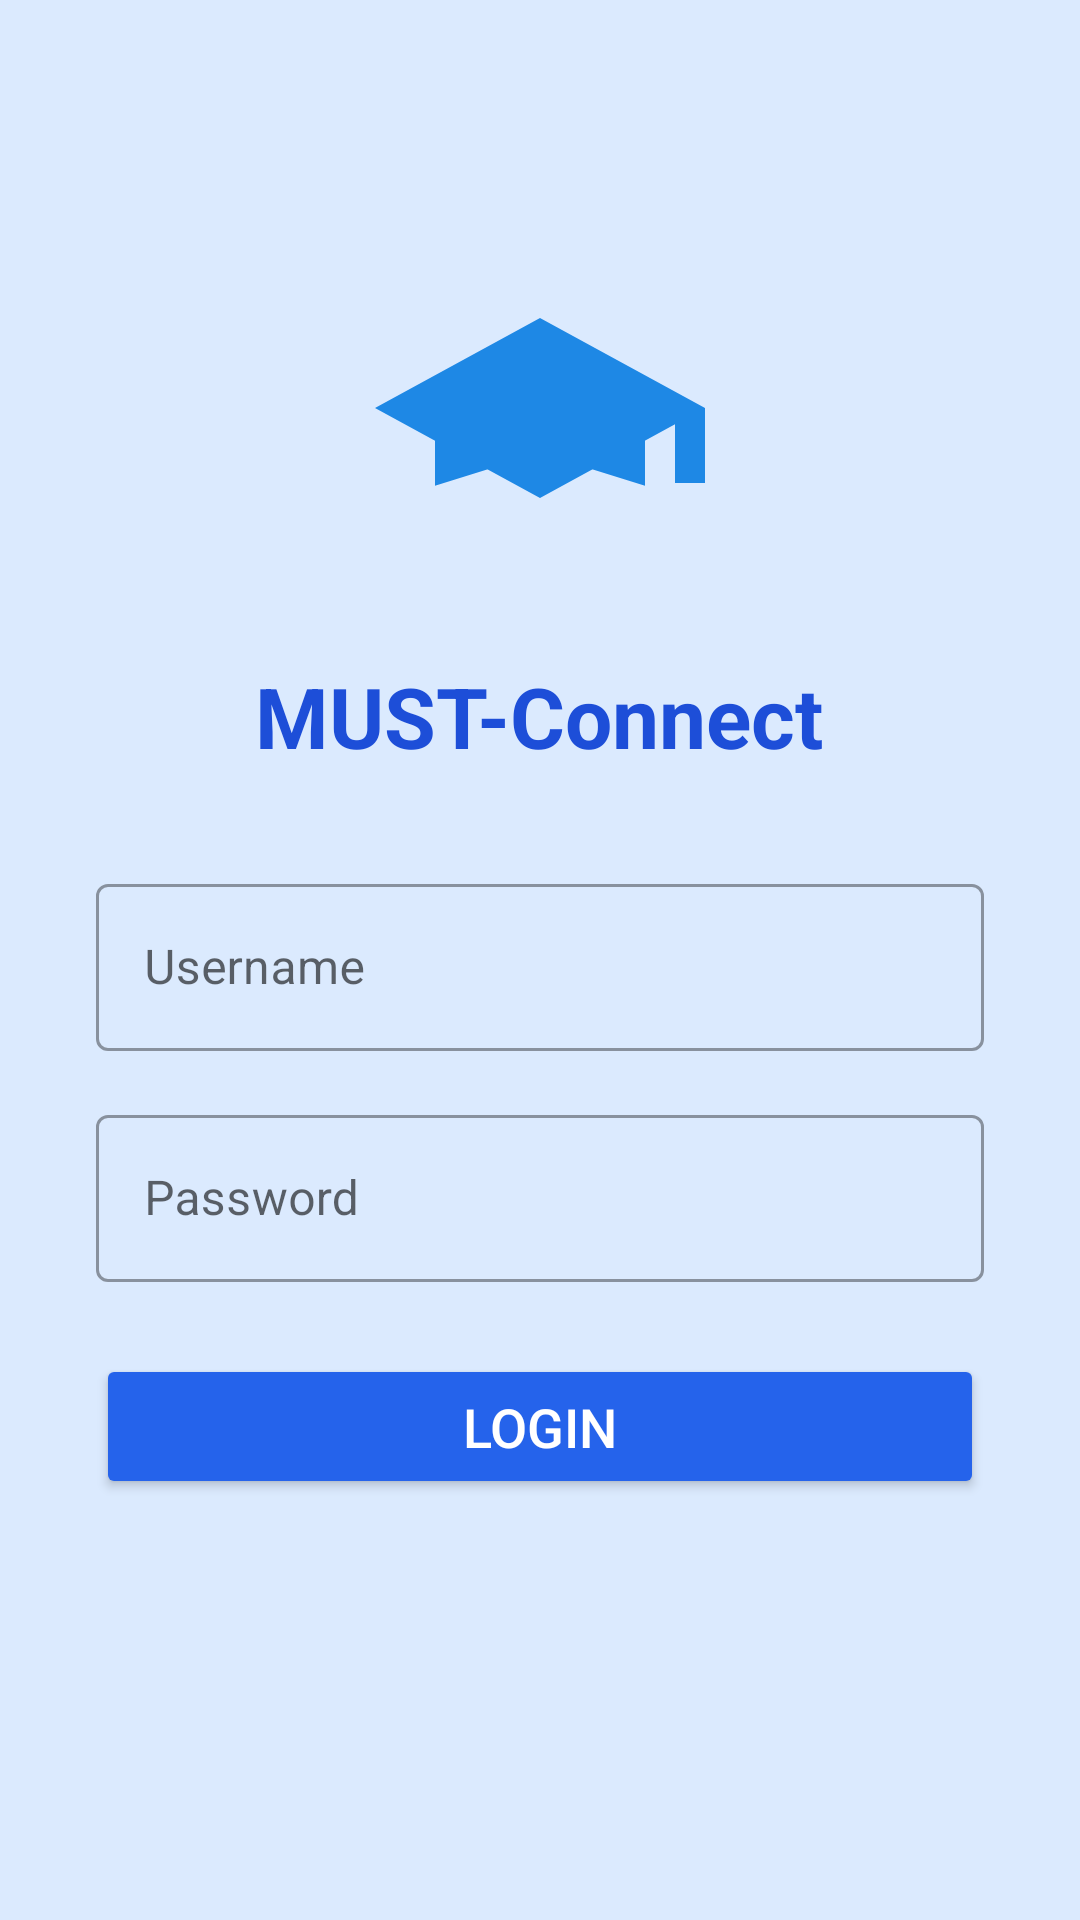

The Android layout XML behind this screen, and the referenced resources:
<!-- AndroidManifest.xml: application theme Theme.MUSTConnect -->
<!-- res/layout/activity_login.xml -->
<?xml version="1.0" encoding="utf-8"?>
<LinearLayout xmlns:android="http://schemas.android.com/apk/res/android"
    xmlns:app="http://schemas.android.com/apk/res-auto"
    android:layout_width="match_parent"
    android:layout_height="match_parent"
    android:orientation="vertical"
    android:padding="32dp"
    android:gravity="center"
    android:background="@color/colorPrimaryLight">

    <ImageView
        android:layout_width="120dp"
        android:layout_height="120dp"
        android:src="@drawable/ic_university"
        android:layout_marginBottom="24dp"/>

    <TextView
        android:layout_width="wrap_content"
        android:layout_height="wrap_content"
        android:text="@string/app_name"
        android:textSize="28sp"
        android:textColor="@color/colorPrimaryDark"
        android:textStyle="bold"
        android:layout_marginBottom="32dp"/>

    <com.google.android.material.textfield.TextInputLayout
        style="@style/Widget.MaterialComponents.TextInputLayout.OutlinedBox"
        android:layout_width="match_parent"
        android:layout_height="wrap_content"
        android:layout_marginBottom="16dp"
        android:hint="Username">

        <com.google.android.material.textfield.TextInputEditText
            android:id="@+id/etUsername"
            android:layout_width="match_parent"
            android:layout_height="wrap_content"
            android:inputType="text"/>
    </com.google.android.material.textfield.TextInputLayout>

    <com.google.android.material.textfield.TextInputLayout
        style="@style/Widget.MaterialComponents.TextInputLayout.OutlinedBox"
        android:layout_width="match_parent"
        android:layout_height="wrap_content"
        android:layout_marginBottom="24dp"
        android:hint="Password">

        <com.google.android.material.textfield.TextInputEditText
            android:id="@+id/etPassword"
            android:layout_width="match_parent"
            android:layout_height="wrap_content"
            android:inputType="textPassword"/>
    </com.google.android.material.textfield.TextInputLayout>

    <Button
        android:id="@+id/btnLogin"
        android:layout_width="match_parent"
        android:layout_height="wrap_content"
        android:text="Login"
        android:backgroundTint="@color/colorPrimary"
        android:textColor="@android:color/white"
        android:textSize="18sp"
        android:paddingVertical="12dp"/>

    <ProgressBar
        android:id="@+id/progressBar"
        android:layout_width="wrap_content"
        android:layout_height="wrap_content"
        android:layout_gravity="center"
        android:visibility="invisible"
        android:layout_marginTop="16dp"/>
</LinearLayout>
<!-- resources referenced by this layout -->
<resources>
  <color name="colorPrimary">#2563EB</color>
  <color name="colorPrimaryDark">#1D4ED8</color>
  <color name="colorPrimaryLight">#DBEAFE</color>
  <!-- drawable ic_university (drawable) -->
  <vector xmlns:android="http://schemas.android.com/apk/res/android"
      android:width="48dp"
      android:height="48dp"
      android:viewportWidth="24"
      android:viewportHeight="24">
      <path
          android:fillColor="#1E88E5"
          android:pathData="M5,13.18v4L12,15l7,2.18v-4L12,11L5,13.18zM12,6L1,12l11,6l9-4.91V17h2V12L12,6z"/>
  </vector>
  <string name="app_name">MUST-Connect</string>
  <style name="Theme.MUSTConnect" parent="Theme.MaterialComponents.DayNight.DarkActionBar">
          <item name="colorPrimary">@color/colorPrimary</item>
          <item name="colorPrimaryDark">@color/colorPrimaryDark</item>
          <item name="colorOnPrimary">@android:color/white</item>
          <item name="colorSecondary">@color/colorAccent</item>
          <item name="colorOnSecondary">@android:color/white</item>
          <item name="android:windowBackground">@color/colorBackground</item>
          <item name="android:statusBarColor">@color/colorPrimaryDark</item>
          <item name="toolbarStyle">@style/Widget.MUSTConnect.Toolbar</item>
      </style>
  <color name="colorAccent">#0EA5E9</color>
  <color name="colorBackground">#F8FAFC</color>
  <style name="Widget.MUSTConnect.Toolbar" parent="Widget.MaterialComponents.Toolbar.Primary">
          <item name="titleTextColor">@android:color/white</item>
      </style>
</resources>
